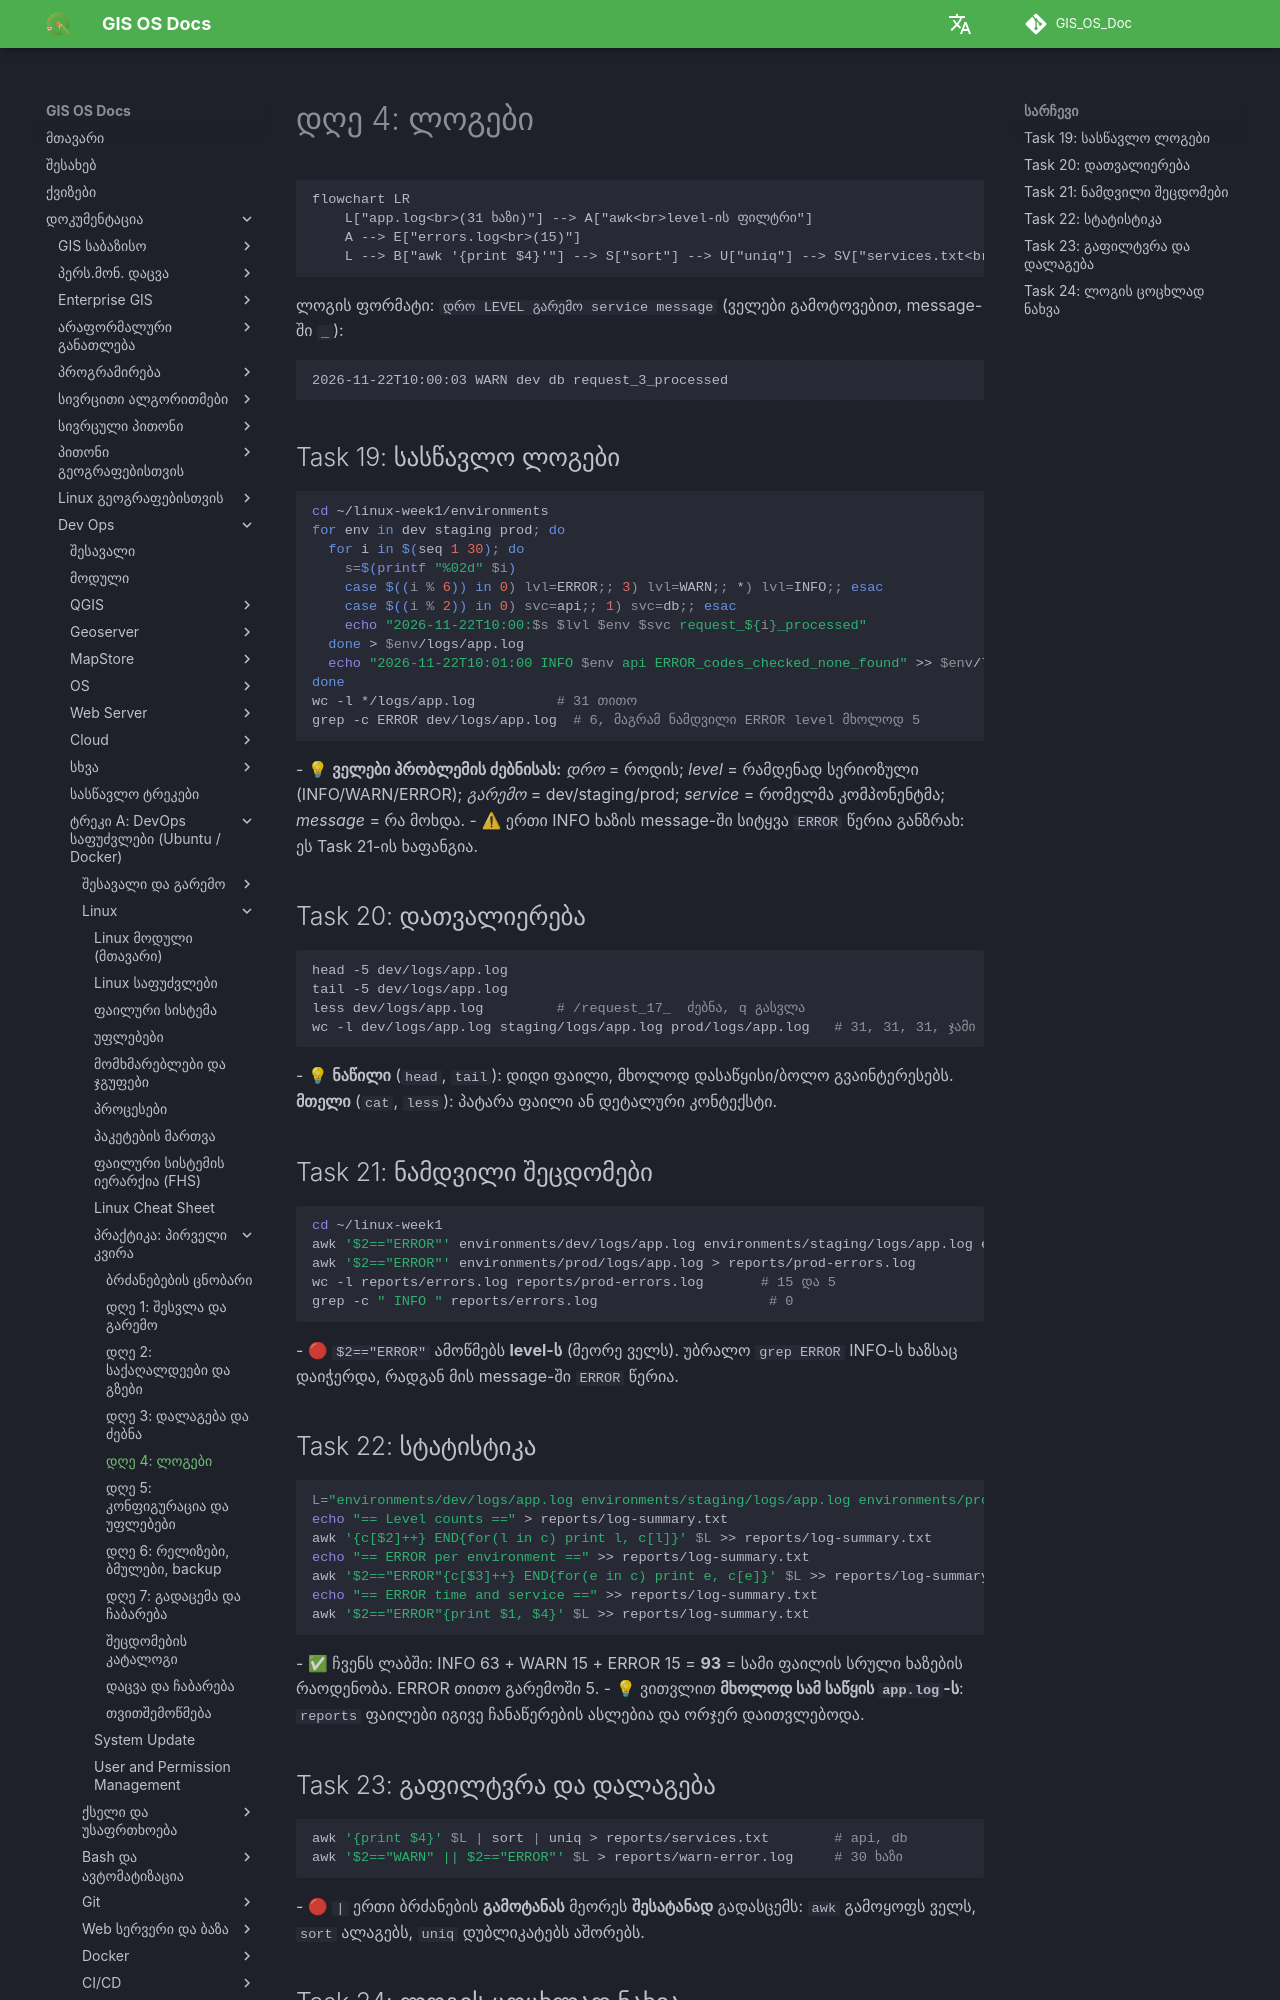

repository: GIS-Edu-Georgia/GIS_OS_Doc · page: Dev_ops/Fundamentals/linux-week1/day4/index.html · generator: mkdocs

# დღე 4: ლოგები

```mermaid
flowchart LR
    L["app.log<br>(31 ხაზი)"] --> A["awk<br>level-ის ფილტრი"]
    A --> E["errors.log<br>(15)"]
    L --> B["awk '{print $4}'"] --> S["sort"] --> U["uniq"] --> SV["services.txt<br>(api, db)"]
```

ლოგის ფორმატი: `დრო LEVEL გარემო service message` (ველები გამოტოვებით, message-ში `_`):
```
2026-11-22T10:00:03 WARN dev db request_3_processed
```

## Task 19: სასწავლო ლოგები
```bash
cd ~/linux-week1/environments
for env in dev staging prod; do
  for i in $(seq 1 30); do
    s=$(printf "%02d" $i)
    case $((i % 6)) in 0) lvl=ERROR;; 3) lvl=WARN;; *) lvl=INFO;; esac
    case $((i % 2)) in 0) svc=api;; 1) svc=db;; esac
    echo "2026-11-22T10:00:$s $lvl $env $svc request_${i}_processed"
  done > $env/logs/app.log
  echo "2026-11-22T10:01:00 INFO $env api ERROR_codes_checked_none_found" >> $env/logs/app.log
done
wc -l */logs/app.log          # 31 თითო
grep -c ERROR dev/logs/app.log  # 6, მაგრამ ნამდვილი ERROR level მხოლოდ 5
```
- 💡 **ველები პრობლემის ძებნისას:** *დრო* = როდის; *level* = რამდენად სერიოზული (INFO/WARN/ERROR); *გარემო* = dev/staging/prod; *service* = რომელმა კომპონენტმა; *message* = რა მოხდა.
- ⚠ ერთი INFO ხაზის message-ში სიტყვა `ERROR` წერია განზრახ: ეს Task 21-ის ხაფანგია.

## Task 20: დათვალიერება
```bash
head -5 dev/logs/app.log
tail -5 dev/logs/app.log
less dev/logs/app.log         # /request_17_  ძებნა, q გასვლა
wc -l dev/logs/app.log staging/logs/app.log prod/logs/app.log   # 31, 31, 31, ჯამი 93
```
- 💡 **ნაწილი** (`head`, `tail`): დიდი ფაილი, მხოლოდ დასაწყისი/ბოლო გვაინტერესებს. **მთელი** (`cat`, `less`): პატარა ფაილი ან დეტალური კონტექსტი.

## Task 21: ნამდვილი შეცდომები
```bash
cd ~/linux-week1
awk '$2=="ERROR"' environments/dev/logs/app.log environments/staging/logs/app.log environments/prod/logs/app.log > reports/errors.log
awk '$2=="ERROR"' environments/prod/logs/app.log > reports/prod-errors.log
wc -l reports/errors.log reports/prod-errors.log       # 15 და 5
grep -c " INFO " reports/errors.log                     # 0
```
- 🔴 `$2=="ERROR"` ამოწმებს **level-ს** (მეორე ველს). უბრალო `grep ERROR` INFO-ს ხაზსაც დაიჭერდა, რადგან მის message-ში `ERROR` წერია.

## Task 22: სტატისტიკა
```bash
L="environments/dev/logs/app.log environments/staging/logs/app.log environments/prod/logs/app.log"
echo "== Level counts ==" > reports/log-summary.txt
awk '{c[$2]++} END{for(l in c) print l, c[l]}' $L >> reports/log-summary.txt
echo "== ERROR per environment ==" >> reports/log-summary.txt
awk '$2=="ERROR"{c[$3]++} END{for(e in c) print e, c[e]}' $L >> reports/log-summary.txt
echo "== ERROR time and service ==" >> reports/log-summary.txt
awk '$2=="ERROR"{print $1, $4}' $L >> reports/log-summary.txt
```
- ✅ ჩვენს ლაბში: INFO 63 + WARN 15 + ERROR 15 = **93** = სამი ფაილის სრული ხაზების რაოდენობა. ERROR თითო გარემოში 5.
- 💡 ვითვლით **მხოლოდ სამ საწყის `app.log`-ს**: `reports` ფაილები იგივე ჩანაწერების ასლებია და ორჯერ დაითვლებოდა.
